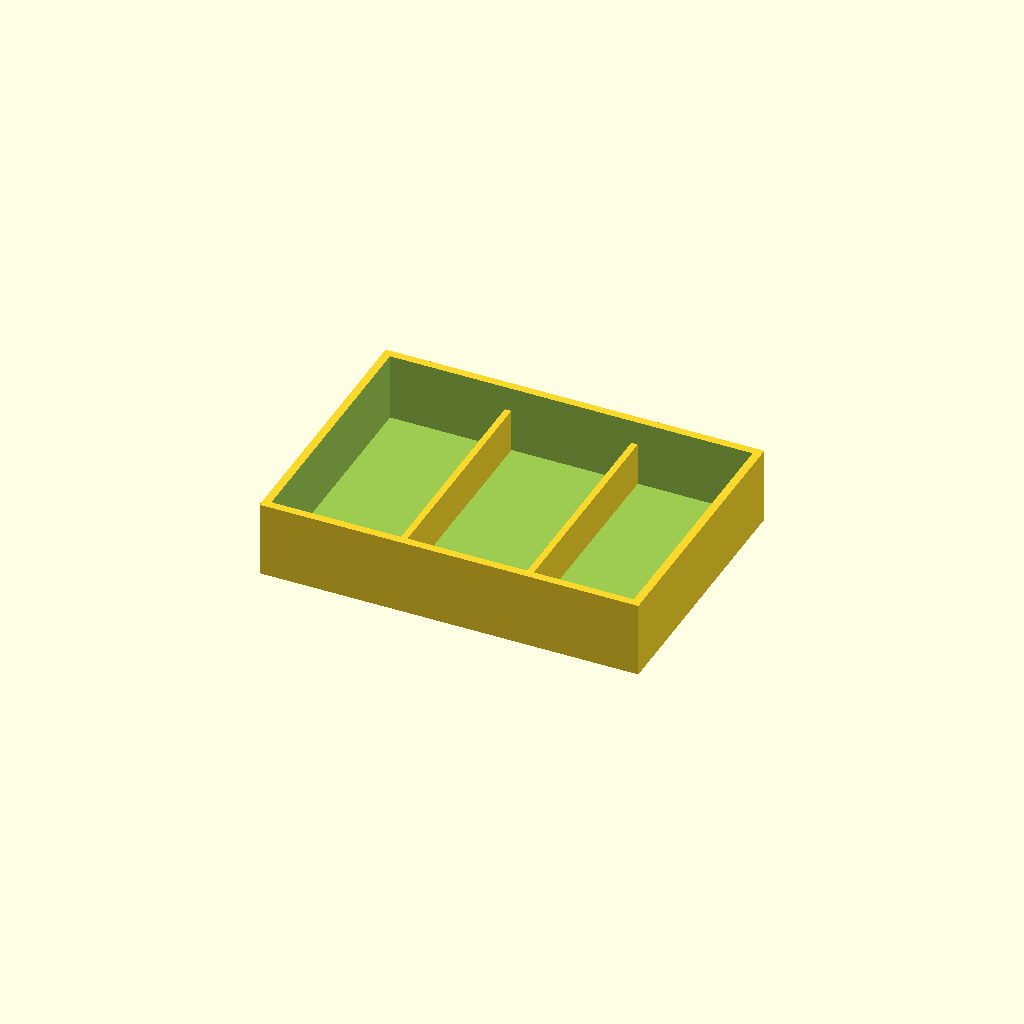
Cell 1 — every parameter at its default value.
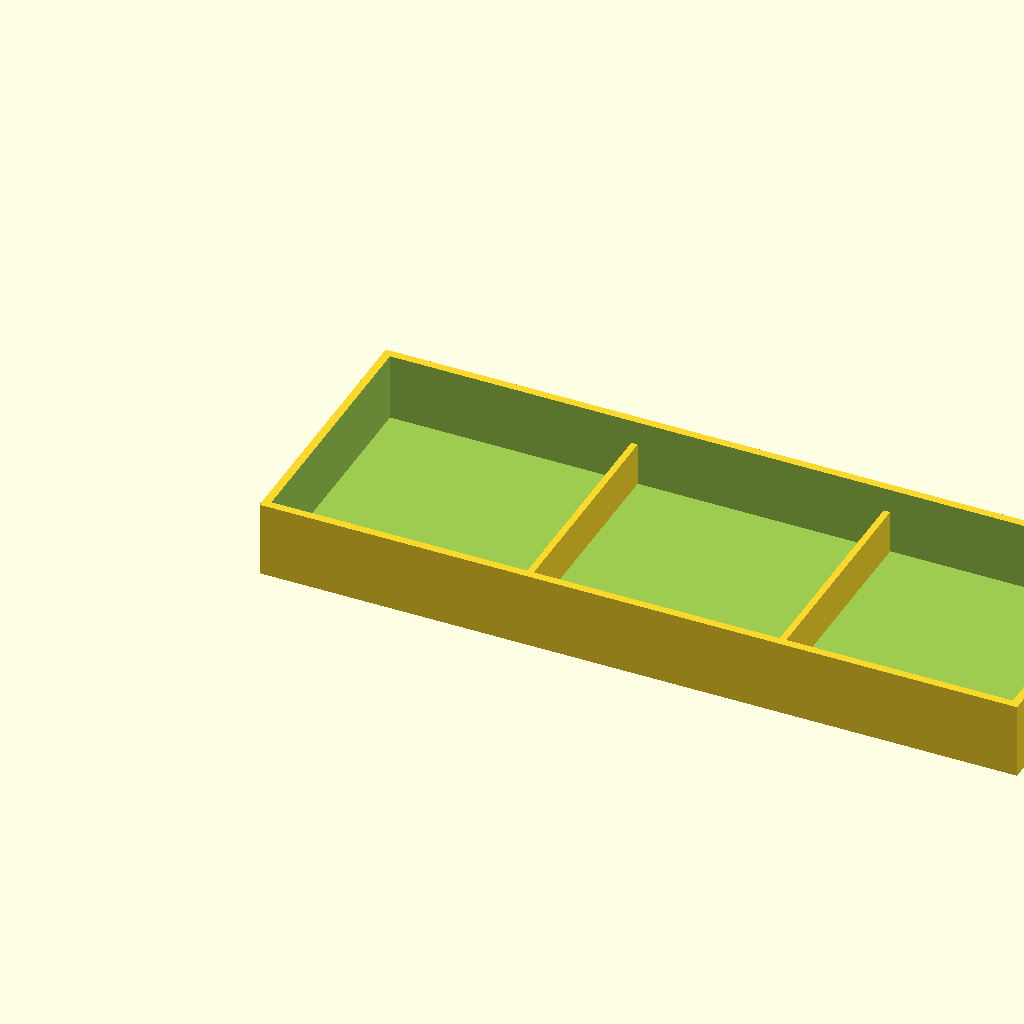
Cell 2 — outer_x set to 280, the other parameters unchanged.
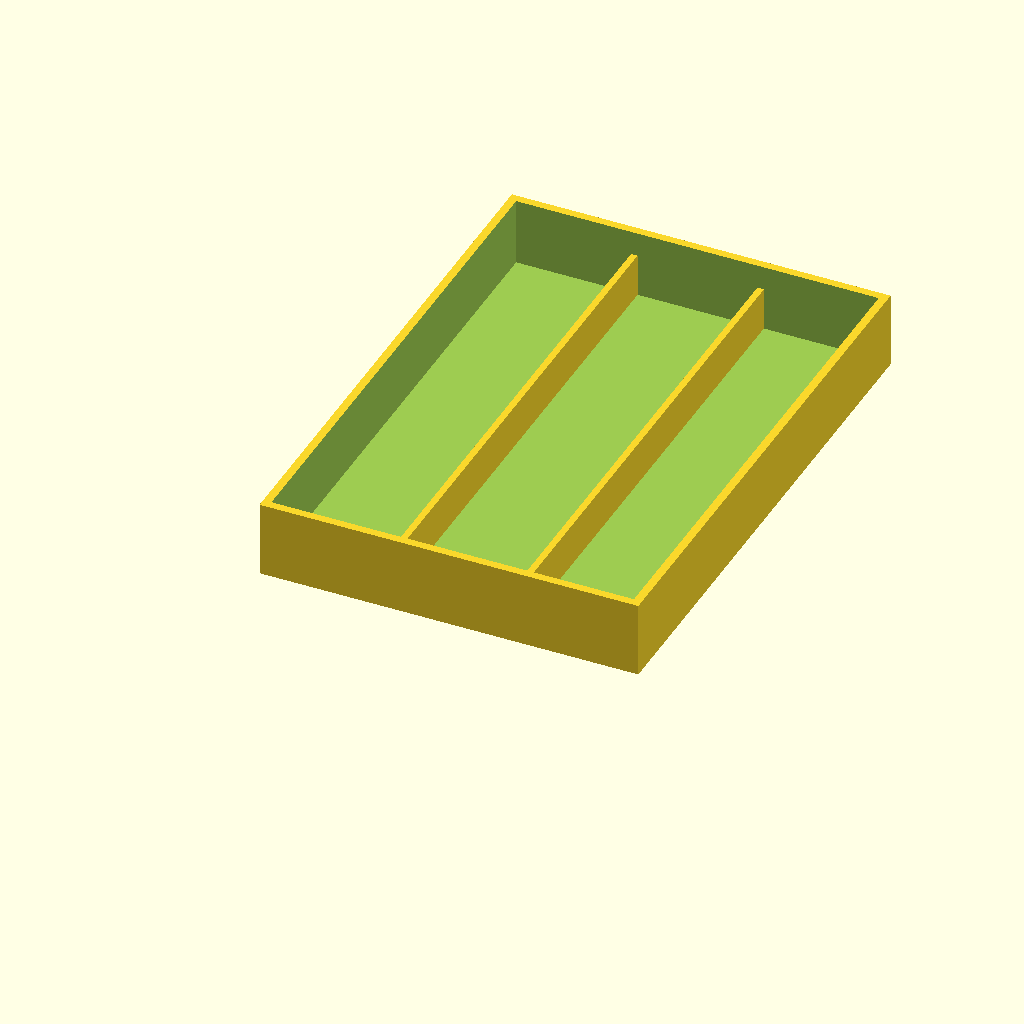
Cell 3 — outer_y set to 200, the other parameters unchanged.
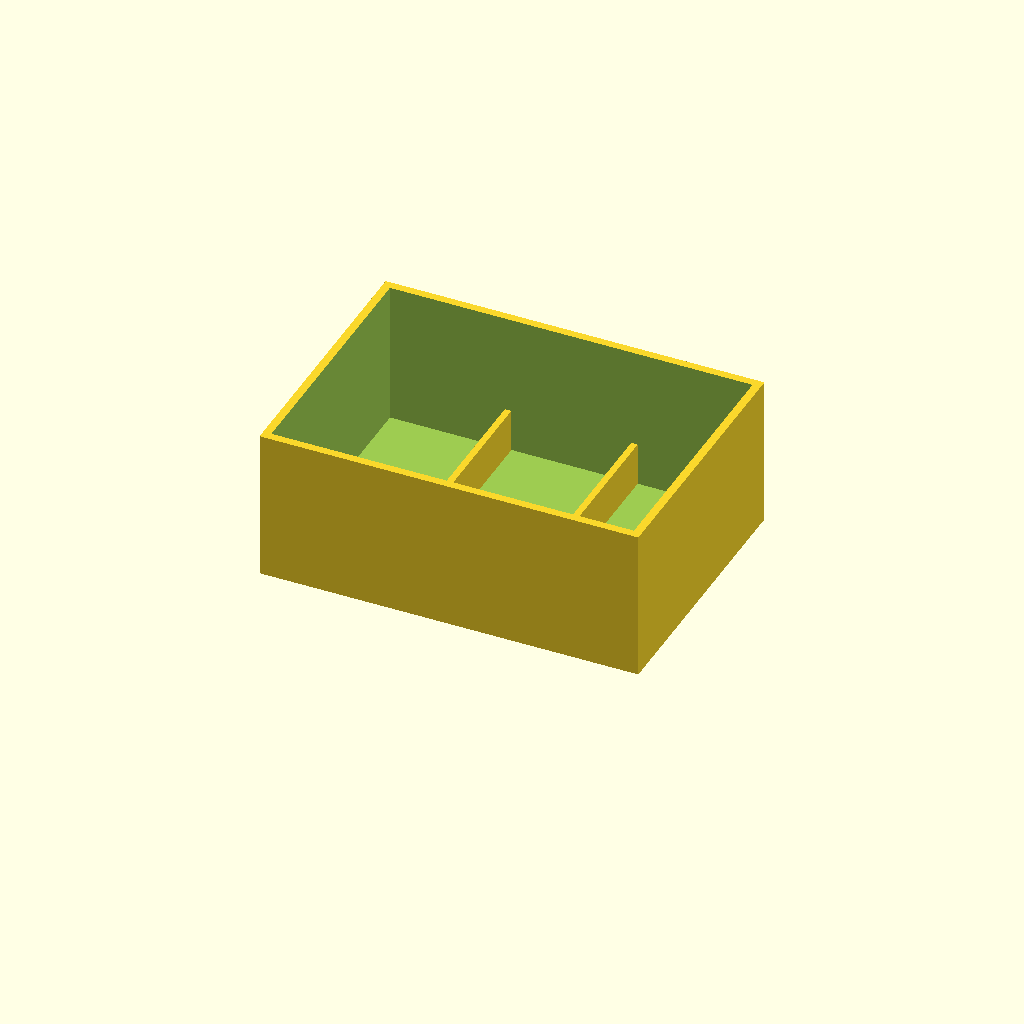
Cell 4: the same model with outer_z = 56.
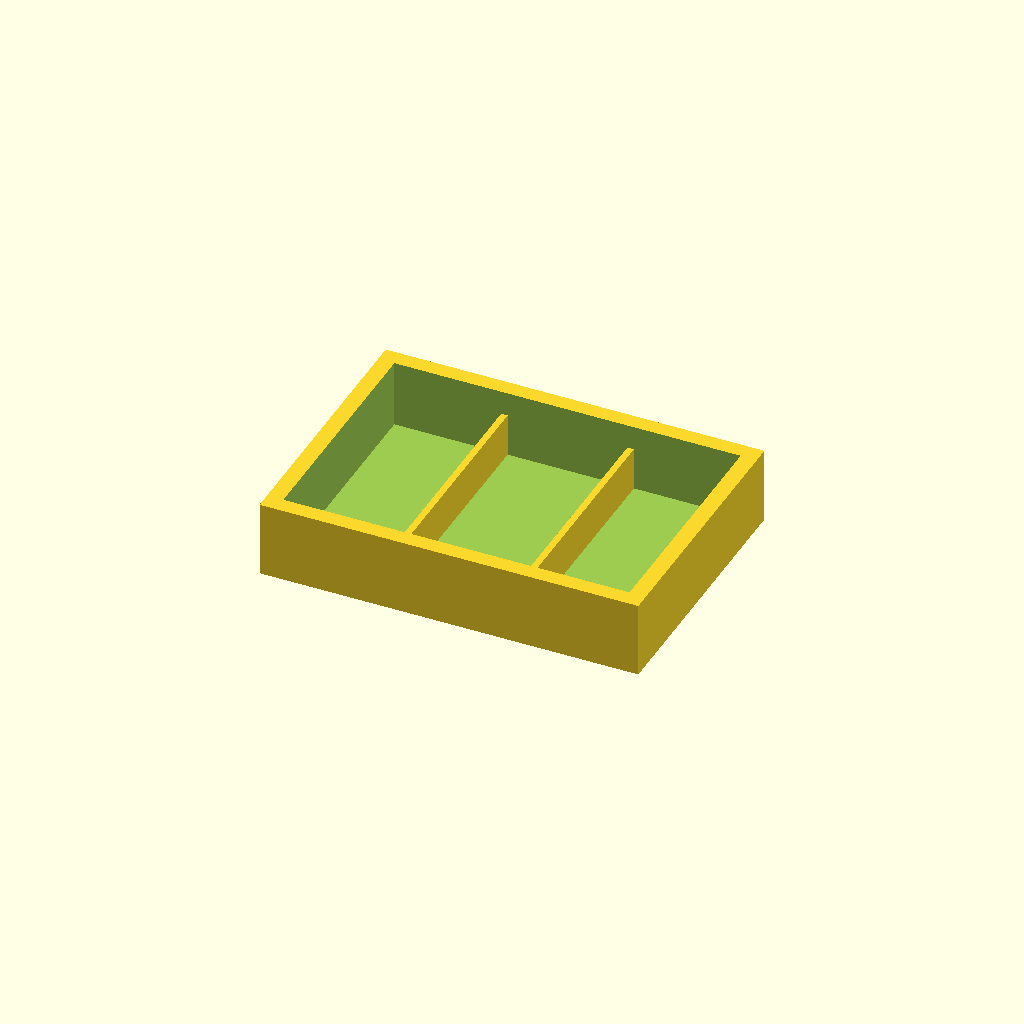
Cell 5 — wall set to 6, the other parameters unchanged.
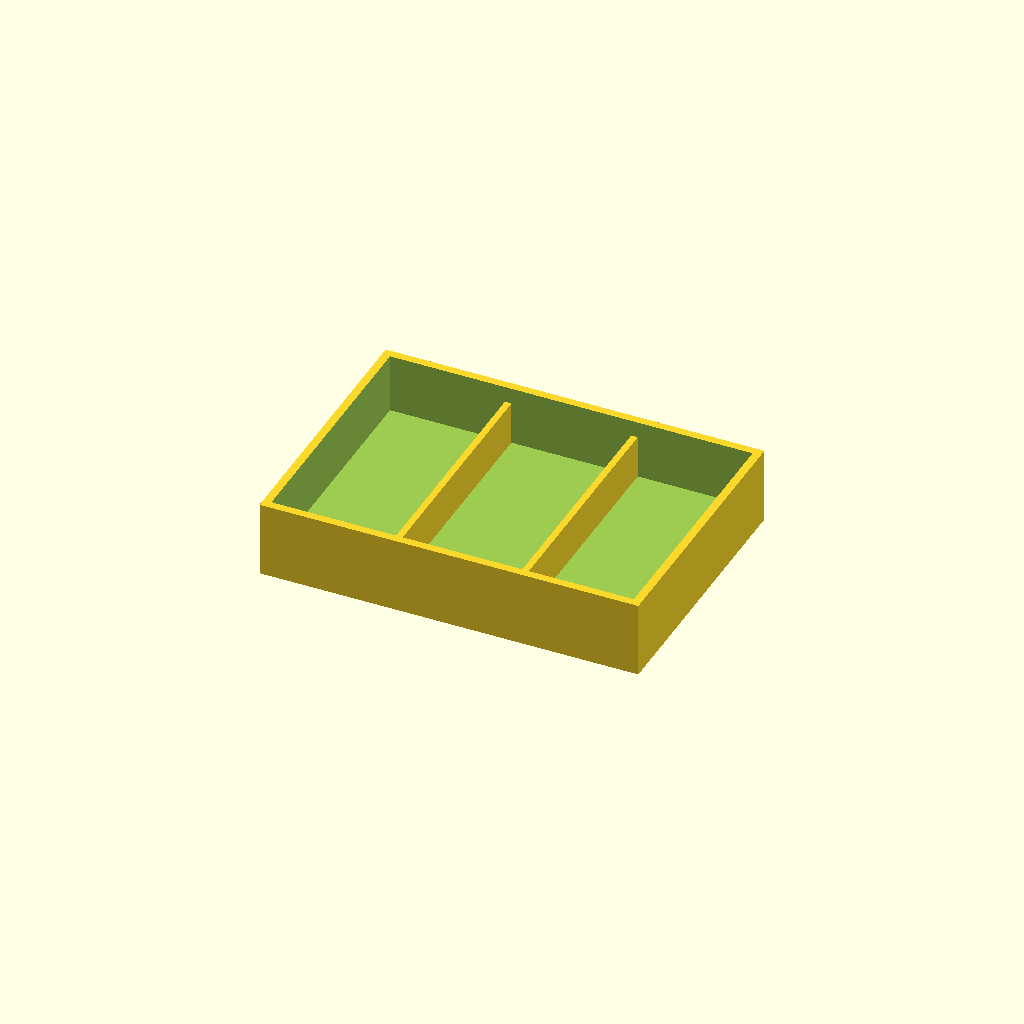
Cell 6: the same model with bottom = 6.
One fixed orthographic camera (rotation 55°, 0°, 25°; colour scheme Cornfield) for every cell.
Source of the model, electronics_tray.scad:
// AymanBuilds Modular Filming Station — desktop electronics parts tray
// Open-top tray for jumper wires, screws, modules, and small tools.
$fn = 48;

outer_x = 140;
outer_y = 100;
outer_z = 28;
wall = 3;
bottom = 3;
divider_t = 2.4;
divider_h = 16;

 difference() {
  cube([outer_x,outer_y,outer_z]);
  translate([wall,wall,bottom])
    cube([outer_x-2*wall, outer_y-2*wall, outer_z-bottom+0.2]);
 }
// Two dividers, creating three loose-parts compartments
translate([outer_x/3-divider_t/2, wall, bottom])
  cube([divider_t, outer_y-2*wall, divider_h]);
translate([2*outer_x/3-divider_t/2, wall, bottom])
  cube([divider_t, outer_y-2*wall, divider_h]);
Customizer parameters (derived from the source; name, type, default, range or options):
outer_x: number, default 140
outer_y: number, default 100
outer_z: number, default 28
wall: number, default 3
bottom: number, default 3
divider_t: number, default 2.4
divider_h: number, default 16
